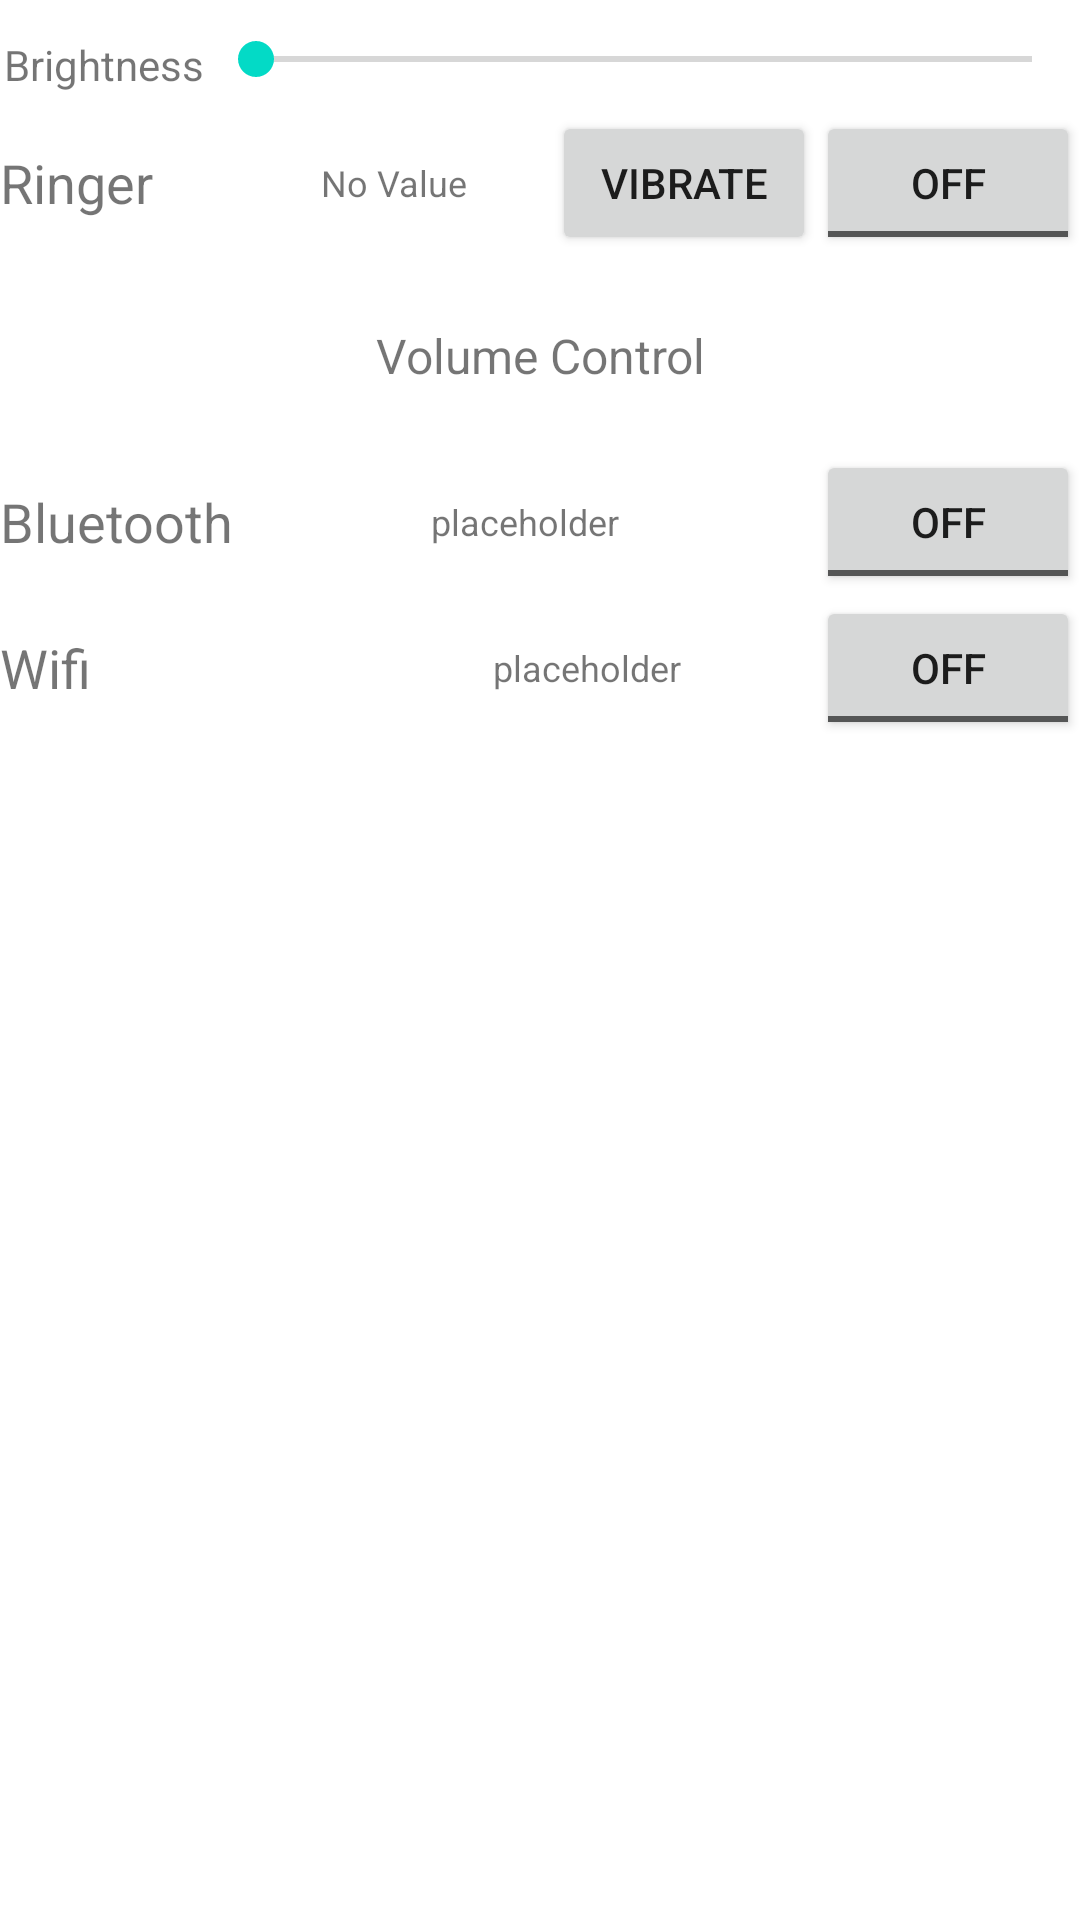

Here is an Android app screen rendered from its layout file. Give the layout XML and the strings, colors and styles it references.
<!-- AndroidManifest.xml: fallback theme Theme.MaterialComponents.DayNight.NoActionBar -->
<!-- res/layout/settings.xml -->
<?xml version="1.0" encoding="utf-8"?>
<LinearLayout xmlns:android="http://schemas.android.com/apk/res/android"
    android:orientation="vertical"
    style="@style/setting_padding"
    android:layout_width="fill_parent"
    android:layout_height="fill_parent">

  <View style="@style/horiz_bar"/>

  <LinearLayout android:orientation="horizontal"
      style="@style/padding"
      android:layout_width="fill_parent"
      android:layout_height="wrap_content">
      <TextView android:text="@string/brightness"
          android:layout_width="wrap_content"
          android:layout_height="wrap_content"
          android:layout_weight="0"
          android:padding="4px"
          android:gravity="center_vertical"/>
      <SeekBar android:id="@+id/brightness_setting"
          android:layout_width="fill_parent"
          android:layout_height="wrap_content"
          android:layout_weight="1"
        />
  </LinearLayout>

  <View style="@style/horiz_bar"/>

  <LinearLayout android:orientation="horizontal"
      style="@style/padding"
      android:layout_width = "fill_parent"
      android:layout_height = "wrap_content">
      <TextView 
          style="@style/setting_title"
          android:layout_weight="1"
          android:text="@string/ringer"/>
      <TextView android:id="@+id/value_of_vibration"
          android:layout_weight="2"
          style="@style/status"
          android:text="No Value" />
      <Button android:id="@+id/Popup"
          android:layout_width="wrap_content"
          android:layout_height="wrap_content"
          android:text="@string/vibrate"
          android:layout_weight="0"/>
      <ToggleButton android:id="@+id/OnOff"
          android:layout_width="wrap_content"
          android:layout_height="fill_parent"
          android:layout_weight="0"/>
  </LinearLayout>

  <View style="@style/horiz_bar"/>

  <TextView android:id="@+id/volume_popup"
      android:paddingTop="20sp"
      android:paddingBottom="20sp"
      android:layout_width="fill_parent"
      android:layout_height="wrap_content"
      android:gravity="center"
      android:textSize="16sp"
      android:text="@string/volume_control"/>

  <View style="@style/horiz_bar"/>

  <LinearLayout android:orientation="horizontal"
      stlye="@style/padding"
      android:layout_width="fill_parent"
      android:layout_height="wrap_content">
      <TextView android:text="@string/bluetooth"
          style="@style/setting_title"
          android:layout_weight="0"/>
      <TextView android:text="placeholder"
          android:id="@+id/bluetooth_status"
          style="@style/status"
          android:layout_weight="1"/>
      <ToggleButton android:id="@+id/bluetooth"
          android:layout_width="wrap_content"
          android:layout_height="wrap_content"
          android:layout_weight="0"/>
  </LinearLayout>

  <View style="@style/horiz_bar"/>

  <LinearLayout android:orientation="horizontal"
      stlye="@style/padding"
      android:layout_width="fill_parent"
      android:layout_height="wrap_content">
      <TextView android:text="@string/wifi"
          style="@style/setting_title"
          android:layout_weight="1"/>
      <TextView android:text="placeholder"
          android:id="@+id/wifi_status"
          style="@style/status"
          android:layout_weight="1"/>
      <ToggleButton android:id="@+id/wifi"
          android:layout_width="wrap_content"
          android:layout_height="wrap_content"
          android:layout_weight="0"/>
  </LinearLayout>

  <View style="@style/horiz_bar"/>


</LinearLayout>
<!-- resources referenced by this layout -->
<resources>
  <string name="bluetooth">Bluetooth</string>
  <string name="brightness">Brightness</string>
  <string name="gps">GPS</string>
  <string name="ringer">Ringer</string>
  <string name="vibrate">Vibrate</string>
  <string name="volume_control">Volume Control</string>
  <string name="wifi">Wifi</string>
  <style name="horiz_bar">
          <item name="android:background">#40FFFFFF</item>
          <item name="android:layout_width">fill_parent</item>
          <item name="android:layout_height">2px</item>
      </style>
  <style name="padding">
          <item name="android:paddingTop">2sp</item>
          <item name="android:paddingBottom">2sp</item>
      </style>
  <style name="setting_padding">
          <item name="android:paddingTop">8sp</item>
          <item name="android:paddingBottom">8sp</item>
      </style>
  <style name="setting_title">
          <item name="android:layout_width">wrap_content</item>
          <item name="android:layout_height">fill_parent</item>
          <item name="android:textSize">18sp</item>
          <item name="android:gravity">center_vertical</item>
      </style>
  <style name="status">
          <item name="android:layout_width">wrap_content</item>
          <item name="android:layout_height">fill_parent</item>
          <item name="android:textSize">12sp</item>
          <item name="android:gravity">center</item>
      </style>
</resources>
